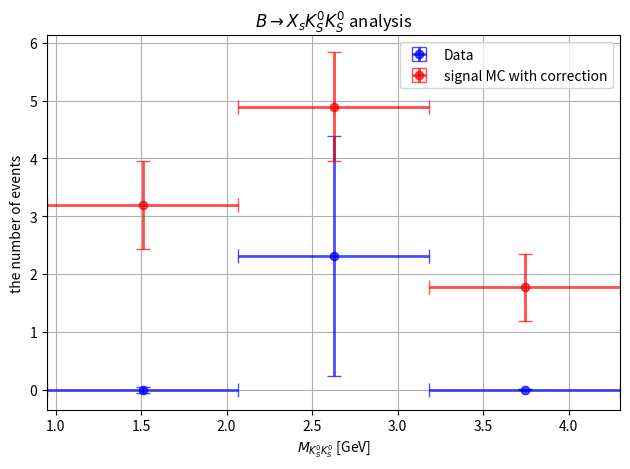

Python code for this plot:
import matplotlib.pyplot as plt
import numpy as np

# Data
x = np.array([1.50833333333, 2.62500000001, 3.74166666668])
x_error = np.array([0.55833333333, 0.55833333333, 0.55833333333])
y1 = np.array([0.000228, 2.319038, 0.000003])  # data
y1_error = np.array([0.050669, 2.075404, 0.006469])
y2 = np.array([3.194886, 4.893317, 1.766684])  # MC (corrected)
y2_error = np.array([0.767612, 0.938536, 0.572470])

# Define an offset for x-values
offset = 0.0

# Plotting the histograms as points with offset and x-error bars
plt.errorbar(x - offset, y1, xerr=x_error, yerr=y1_error, fmt='bo', label='Data', capsize=5, elinewidth=2, alpha=0.7)
plt.errorbar(x + offset, y2, xerr=x_error, yerr=y2_error, fmt='ro', label='signal MC with correction', capsize=5, elinewidth=2, alpha=0.7)

plt.title(r'$B \rightarrow X_{s} K_{S}^{0} K_{S}^{0}$ analysis')
plt.xlabel(r'$M_{K_{S}^{0}K_{S}^{0}}$ [GeV]')
plt.ylabel('the number of events')
plt.legend()

# Adding a grid
plt.grid(True)

# Setting x-axis limits
plt.xlim(0.95, 4.3)

plt.tight_layout()
plt.show()
